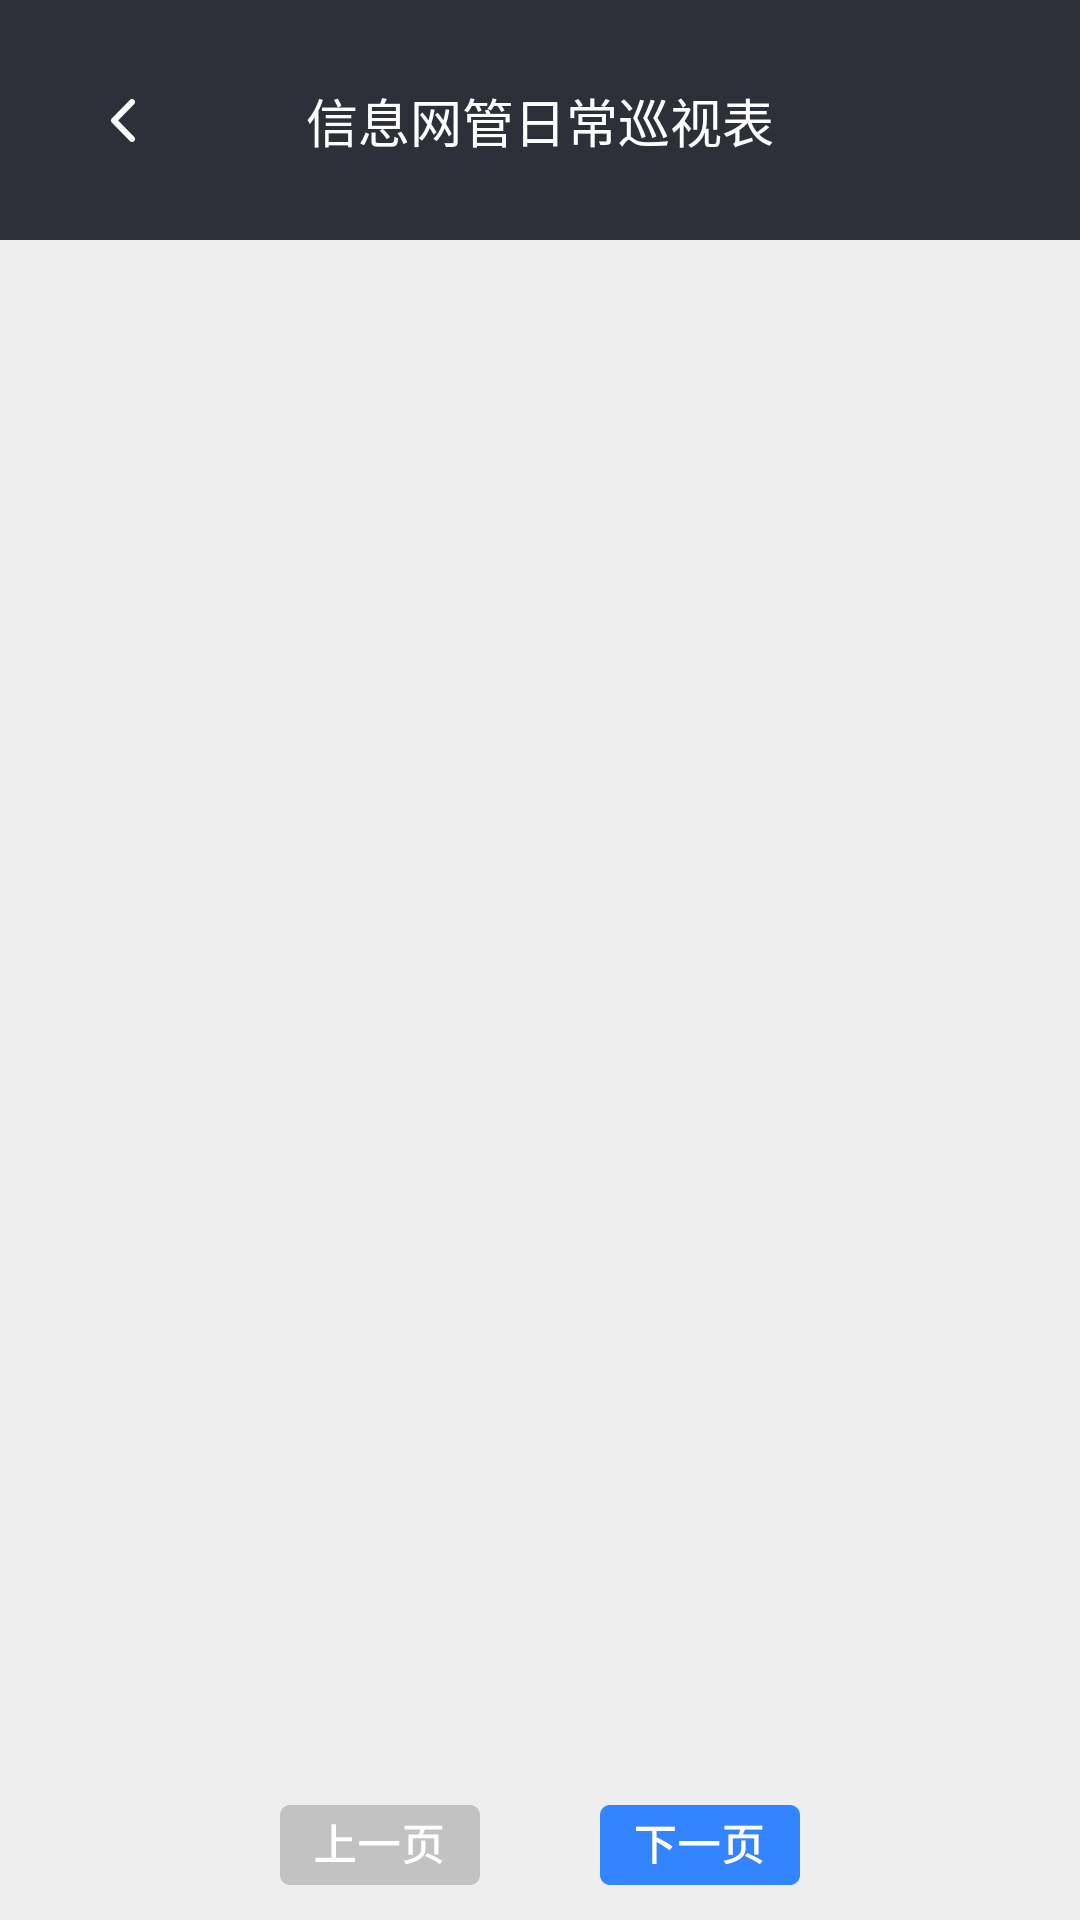

Produce the Android XML layout that renders to this screen, including the resource entries it uses.
<!-- AndroidManifest.xml: application theme AppTheme -->
<!-- res/layout/activity_form_information.xml -->
<?xml version="1.0" encoding="utf-8"?>
<LinearLayout xmlns:android="http://schemas.android.com/apk/res/android"
    android:layout_width="match_parent"
    android:layout_height="match_parent"
    android:background="#EEEEEE"
    android:orientation="vertical">

    <RelativeLayout
        android:layout_width="match_parent"
        android:layout_height="80dp"
        android:layout_marginTop="0dp"
        android:layout_marginStart="0dp"
        android:background="#2E3039"
        >

        <ImageView
            android:id="@+id/back"
            android:layout_width="50dp"
            android:layout_height="50dp"
            android:scaleType="centerInside"
            android:layout_centerVertical="true"
            android:src="@mipmap/back"

            android:layout_marginStart="16dp"
            />

        <TextView
            android:id="@+id/sheetname"
            android:layout_width="wrap_content"
            android:layout_height="wrap_content"
            android:text="信息网管日常巡视表"
            android:textSize="17.33sp"
            android:textColor="#FFFFFF"
            android:layout_centerVertical="true"
            android:layout_centerHorizontal="true"/>


    </RelativeLayout>
    <RelativeLayout
        android:layout_width="match_parent"
        android:layout_height="match_parent"
        >

        <ListView
            android:id="@+id/form_list"
            android:layout_width="match_parent"
            android:layout_height="match_parent"
            android:layout_marginBottom="50dp"
            android:windowSoftInputMode="stateAlwaysHidden|adjustPan"
            />

        <RelativeLayout
            android:layout_width="173.34dp"
            android:layout_height="50dp"
            android:layout_alignParentBottom="true"
            android:layout_centerHorizontal="true"

            >

            <ImageView
                android:id="@+id/previous"
                android:layout_width="wrap_content"
                android:layout_height="wrap_content"
                android:layout_centerVertical="true"
                android:src="@mipmap/previous_page" />


            <ImageView
                android:id="@+id/next"
                android:layout_width="wrap_content"
                android:layout_height="wrap_content"
                android:layout_centerVertical="true"
                android:layout_alignParentRight="true"
                android:src="@mipmap/next_page" />


        </RelativeLayout>


    </RelativeLayout>


    


</LinearLayout>
<!-- resources referenced by this layout -->
<resources>
  <!-- mipmap back: png bitmap (mipmap-hdpi, 399 bytes) -->
  <!-- mipmap next_page: png bitmap (mipmap-hdpi, 1351 bytes) -->
  <!-- mipmap previous_page: png bitmap (mipmap-hdpi, 1160 bytes) -->
  <style name="AppTheme" parent="Theme.AppCompat.Light.DarkActionBar">
          
          <item name="colorPrimary">@color/colorPrimary</item>
          <item name="colorPrimaryDark">@color/colorPrimaryDark</item>
          <item name="colorAccent">@color/colorAccent</item>
          <item name="windowNoTitle">false</item>
          <item name="windowActionBar">true</item>
          <item name="android:windowTranslucentStatus">true</item>
      </style>
  <color name="colorPrimary">#C2C2C2</color>
  <color name="colorPrimaryDark">#3700B3</color>
  <color name="colorAccent">#03DAC5</color>
</resources>
